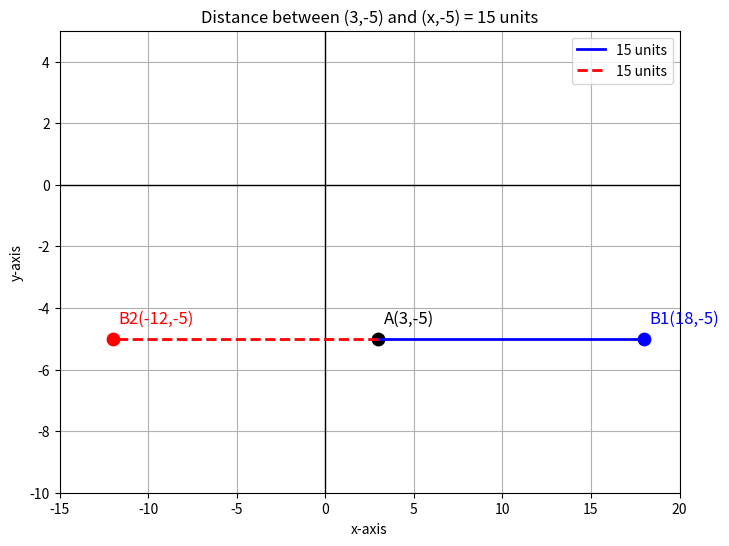

Reproduce this figure in Python.
import matplotlib.pyplot as plt

# Given point
A = (3, -5)
d = 15  # distance

# Solve for x
# |x - 3| = 15  →  x = 18 or -12
x1 = 18
x2 = -12

B1 = (x1, -5)
B2 = (x2, -5)

print("Solutions for x: ", x1, "and", x2)

# Plotting
plt.figure(figsize=(8,6))
plt.axhline(0, color='black', linewidth=1)
plt.axvline(0, color='black', linewidth=1)

# Points
plt.scatter(*A, color='black', s=80)
plt.text(A[0]+0.3, A[1]+0.5, "A(3,-5)", fontsize=12)

plt.scatter(*B1, color='blue', s=80)
plt.text(B1[0]+0.3, B1[1]+0.5, "B1(18,-5)", fontsize=12, color='blue')

plt.scatter(*B2, color='red', s=80)
plt.text(B2[0]+0.3, B2[1]+0.5, "B2(-12,-5)", fontsize=12, color='red')

# Lines
plt.plot([A[0], B1[0]], [A[1], B1[1]], color='blue', linewidth=2, label="15 units")
plt.plot([A[0], B2[0]], [A[1], B2[1]], color='red', linewidth=2, linestyle='--', label="15 units")

# Labels
plt.legend()
plt.xlim(-15,20)
plt.ylim(-10,5)
plt.xlabel("x-axis")
plt.ylabel("y-axis")
plt.title("Distance between (3,-5) and (x,-5) = 15 units")
plt.grid(True)
plt.show()
